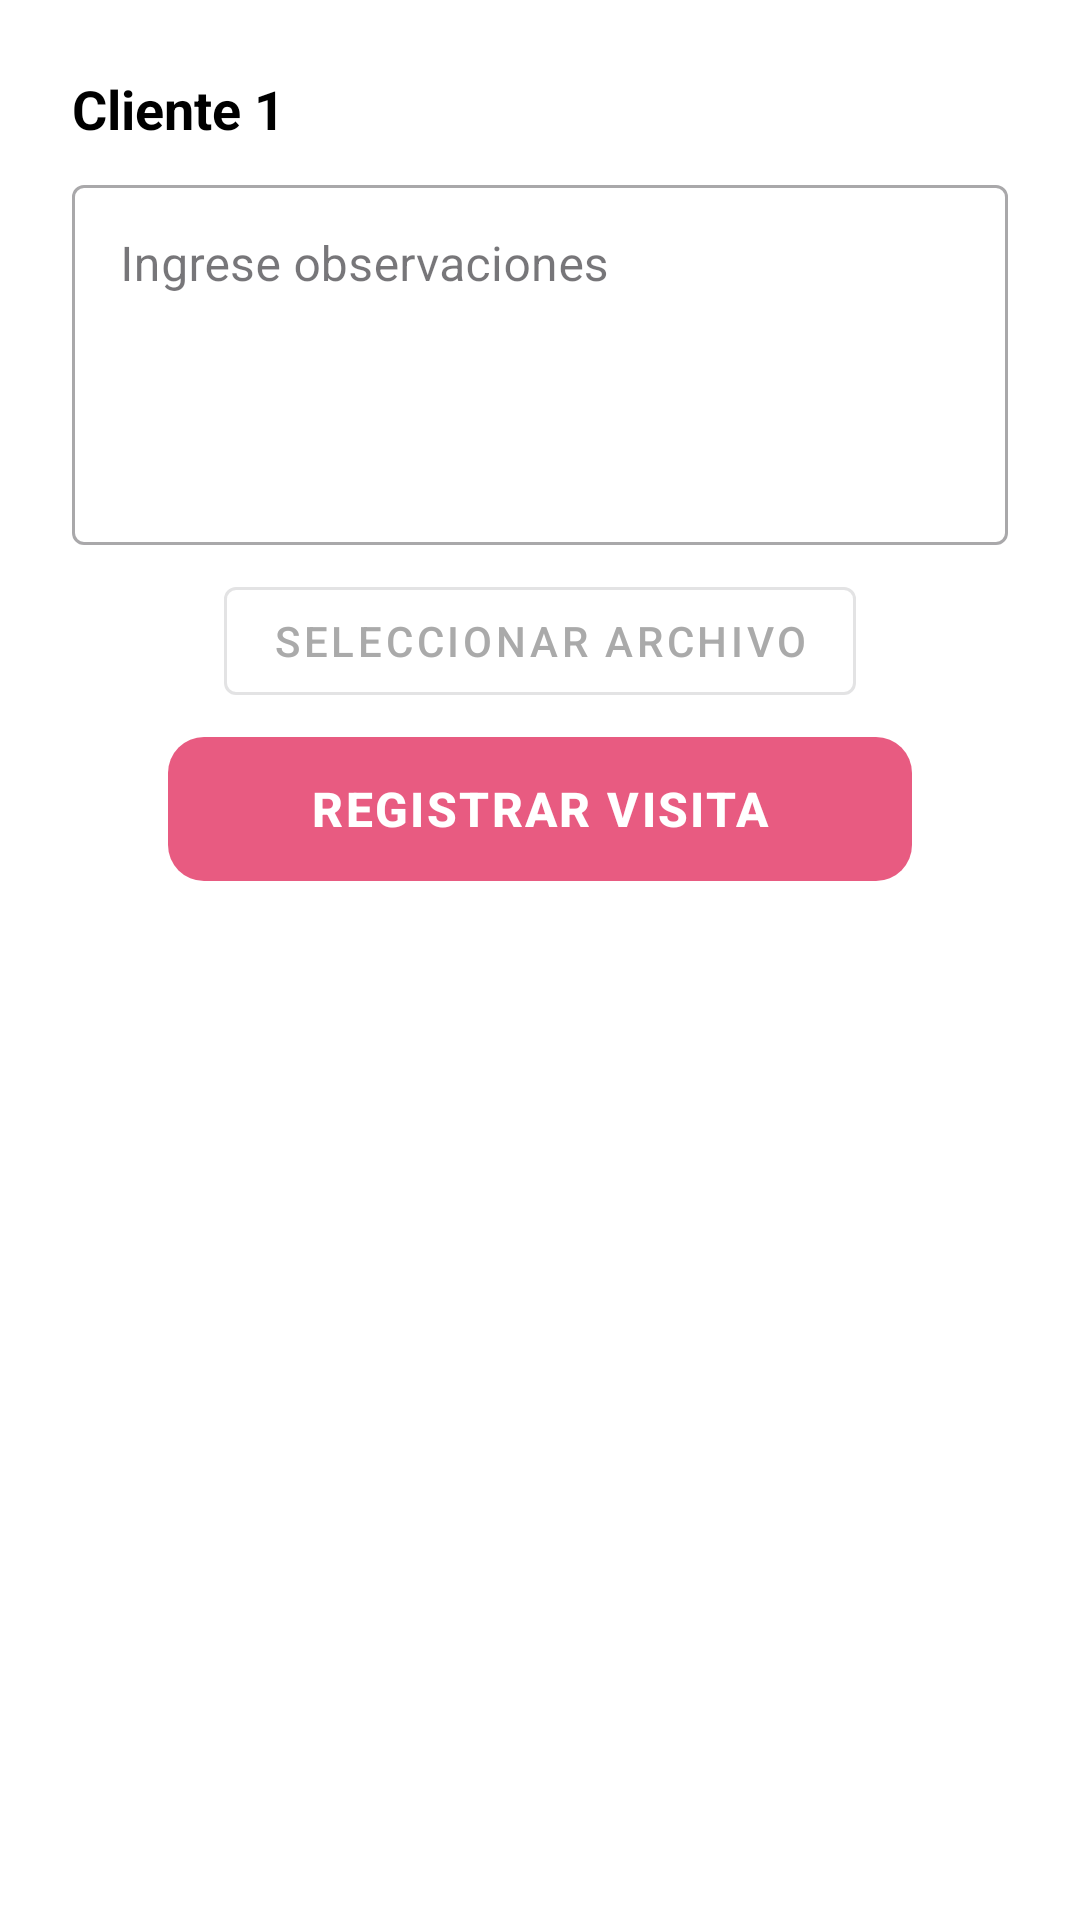

Produce the Android XML layout that renders to this screen, including the resource entries it uses.
<!-- AndroidManifest.xml: application theme Theme.Medisupply -->
<!-- res/layout/dialog_visit_details.xml -->
<?xml version="1.0" encoding="utf-8"?>
<LinearLayout xmlns:android="http://schemas.android.com/apk/res/android"
    xmlns:app="http://schemas.android.com/apk/res-auto"
    android:layout_width="match_parent"
    android:layout_height="wrap_content"
    android:orientation="vertical"
    android:background="@color/white"
    android:padding="24dp">

    <TextView
        android:id="@+id/tvClientName"
        android:layout_width="match_parent"
        android:layout_height="wrap_content"
        android:text="Cliente 1"
        android:textSize="18sp"
        android:textStyle="bold"
        android:textColor="@android:color/black"
        android:layout_marginBottom="8dp" />

    <com.google.android.material.textfield.TextInputLayout
        android:id="@+id/inputObservationsLayout"
        style="@style/Widget.MaterialComponents.TextInputLayout.OutlinedBox"
        android:layout_width="match_parent"
        android:layout_height="wrap_content"
        android:layout_marginBottom="8dp"
        app:endIconMode="clear_text">

        <com.google.android.material.textfield.TextInputEditText
            android:id="@+id/inputObservations"
            android:layout_width="match_parent"
            android:layout_height="120dp"
            android:gravity="top|start"
            android:hint="Ingrese observaciones"
            android:inputType="textMultiLine"
            android:maxLines="4"
            android:minLines="3" />
    </com.google.android.material.textfield.TextInputLayout>

    <com.google.android.material.button.MaterialButton
        android:id="@+id/btnSelectFile"
        android:layout_width="wrap_content"
        android:layout_height="wrap_content"
        android:layout_gravity="center"
        android:text="Seleccionar Archivo"
        android:textColor="@android:color/darker_gray"
        app:icon="@drawable/ic_image"
        app:iconTint="@android:color/darker_gray"
        style="@style/Widget.MaterialComponents.Button.OutlinedButton"
        android:layout_marginBottom="8dp" />

    <TextView
        android:id="@+id/tvSelectedFileName"
        android:layout_width="match_parent"
        android:layout_height="wrap_content"
        android:layout_marginBottom="16dp"
        android:gravity="center"
        android:text=""
        android:textColor="#4CAF50"
        android:textSize="14sp"
        android:textStyle="italic"
        android:visibility="gone" />

    <com.google.android.material.button.MaterialButton
        android:id="@+id/btnRegisterVisit"
        android:layout_width="match_parent"
        android:layout_height="48dp"
        app:backgroundTint="@null"
        android:text="REGISTRAR VISITA"
        android:textSize="16sp"
        android:textStyle="bold"
        style="@style/PrimaryButtonStyle" />

</LinearLayout>
<!-- resources referenced by this layout -->
<resources>
  <color name="white">#FFFFFFFF</color>
  <style name="PrimaryButtonStyle">
          <item name="android:foreground">?attr/selectableItemBackground</item>
          <item name="android:letterSpacing">0.05</item>
          <item name="android:textStyle">bold</item>
          <item name="android:textSize">18sp</item>
          <item name="android:textColor">@color/white</item>
          <item name="android:layout_marginStart">32dp</item>
          <item name="android:layout_marginEnd">32dp</item>
          <item name="android:height">42dp</item>
          <item name="android:background">@drawable/primary_button_background</item>
      </style>
  <style name="Theme.Medisupply" parent="Base.Theme.Medisupply">
      </style>
  <!-- drawable primary_button_background (drawable) -->
  <?xml version="1.0" encoding="utf-8"?>
  <shape xmlns:android="http://schemas.android.com/apk/res/android">
      <corners android:radius="12dp"/>
      <solid android:color="@color/pink"/>
  </shape>
  <style name="Base.Theme.Medisupply" parent="Theme.Material3.Light.NoActionBar">
      </style>
  <color name="pink">#E85B81</color>
</resources>
